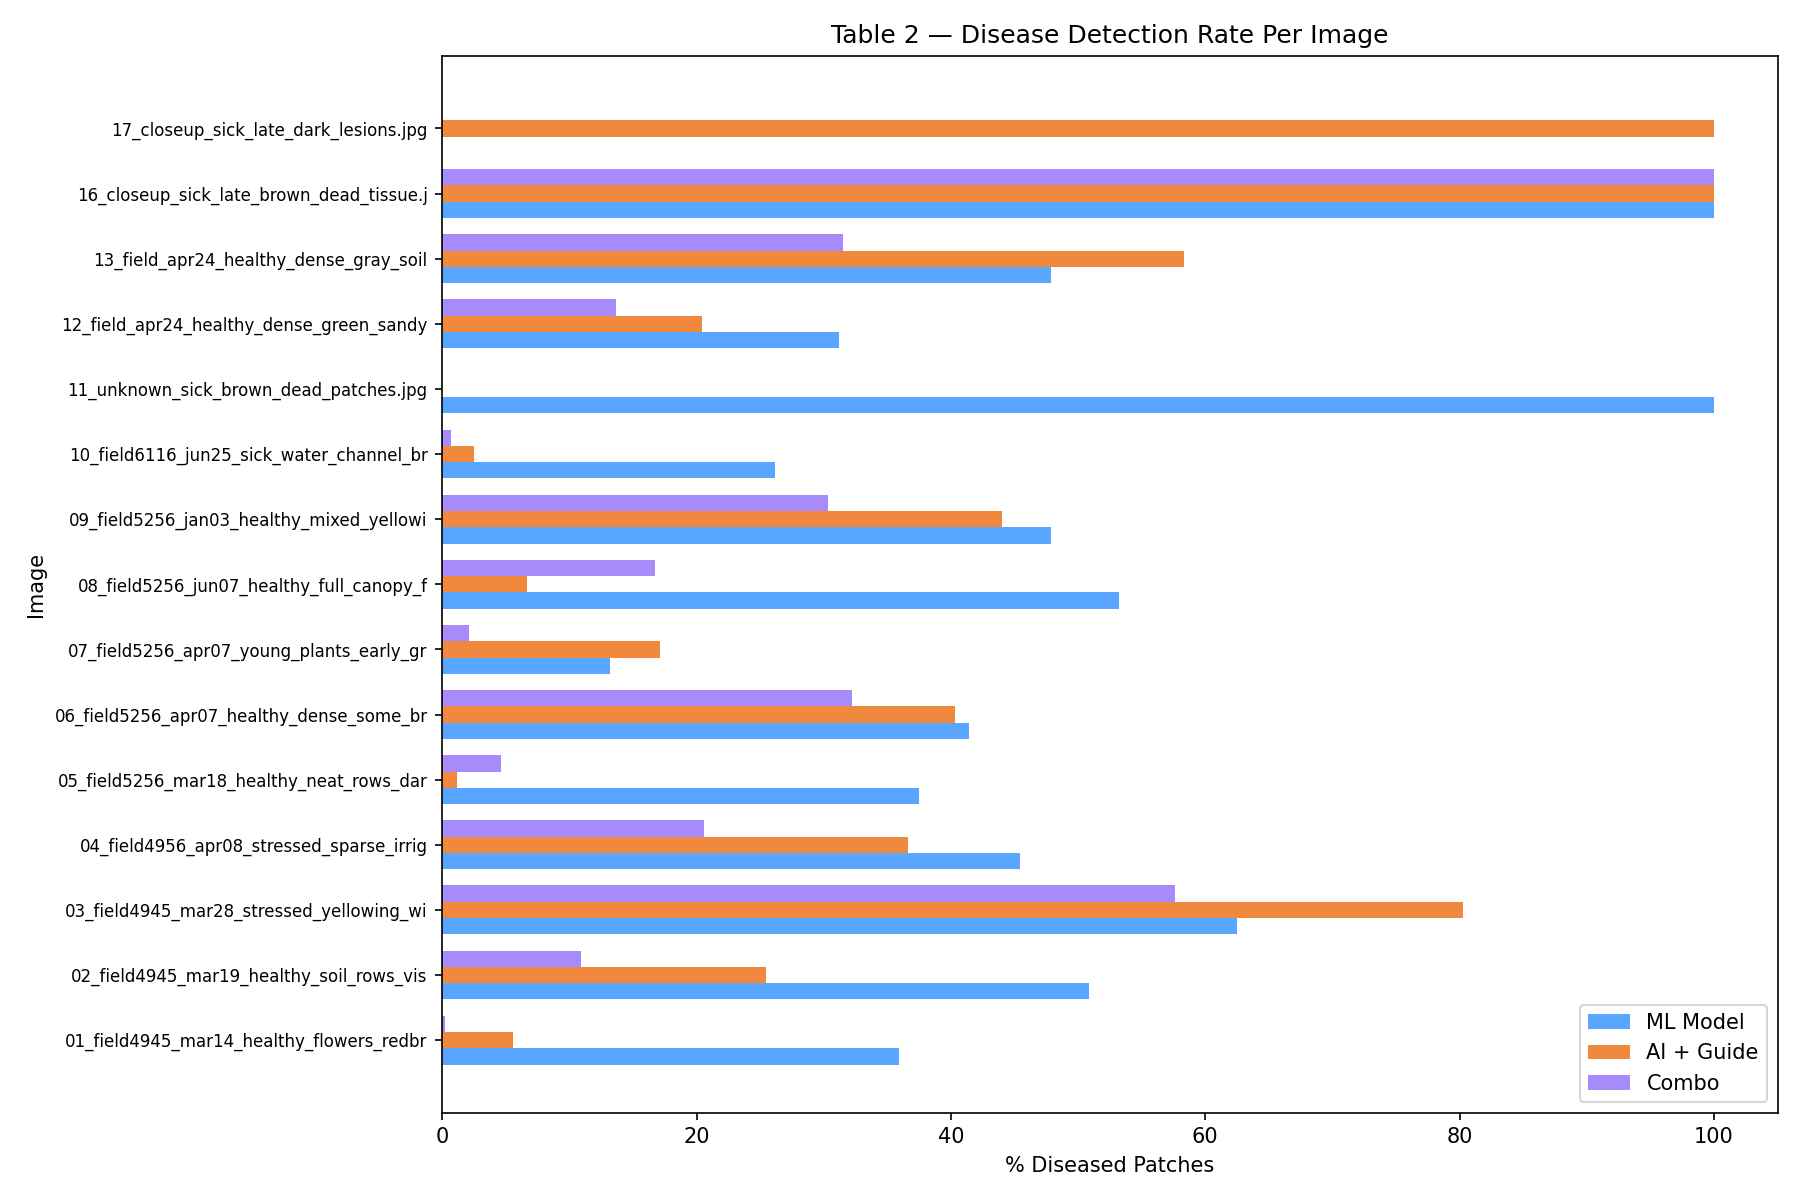

The file beside this chart, header and first rows:
image_name, Patches, ML_%_Sick, Guide_%_Diseased, Combo_%_Diseased
01_field4945_mar14_healthy_flowers_redbr…, 432, 35.9, 5.6, 0.2
02_field4945_mar19_healthy_soil_rows_vis…, 432, 50.9, 25.5, 10.9
03_field4945_mar28_stressed_yellowing_wi…, 432, 62.5, 80.3, 57.6
04_field4956_apr08_stressed_sparse_irrig…, 432, 45.4, 36.6, 20.6
05_field5256_mar18_healthy_neat_rows_dar…, 432, 37.5, 1.2, 4.6
06_field5256_apr07_healthy_dense_some_br…, 432, 41.4, 40.3, 32.2
07_field5256_apr07_young_plants_early_gr…, 432, 13.2, 17.1, 2.1
08_field5256_jun07_healthy_full_canopy_f…, 432, 53.2, 6.7, 16.7
09_field5256_jan03_healthy_mixed_yellowi…, 432, 47.9, 44.0, 30.3
10_field6116_jun25_sick_water_channel_br…, 432, 26.2, 2.5, 0.7
11_unknown_sick_brown_dead_patches.jpg, 1, 100.0, 0.0, 0.0
12_field_apr24_healthy_dense_green_sandy…, 432, 31.2, 20.4, 13.7
13_field_apr24_healthy_dense_gray_soil.J…, 432, 47.9, 58.3, 31.5
16_closeup_sick_late_brown_dead_tissue.j…, 1, 100.0, 100.0, 100.0
17_closeup_sick_late_dark_lesions.jpg, 1, 0.0, 100.0, 0.0
